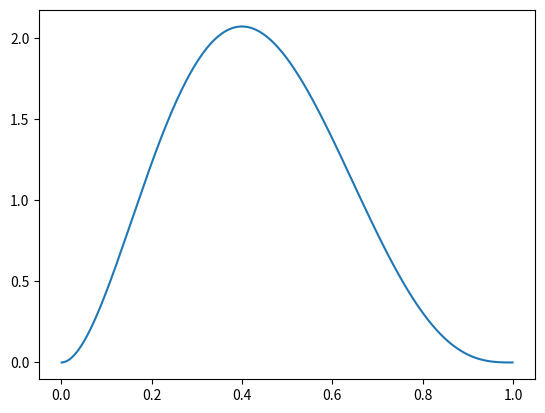

Generate this figure with matplotlib:
import numpy as np
from scipy.stats import beta
import matplotlib.pyplot as plt
a=3
b=3
dist = beta(3, 4)
x = np.linspace(0, 1, 1002)[1:-1]
plt.plot(x, dist.pdf(x))
plt.show()